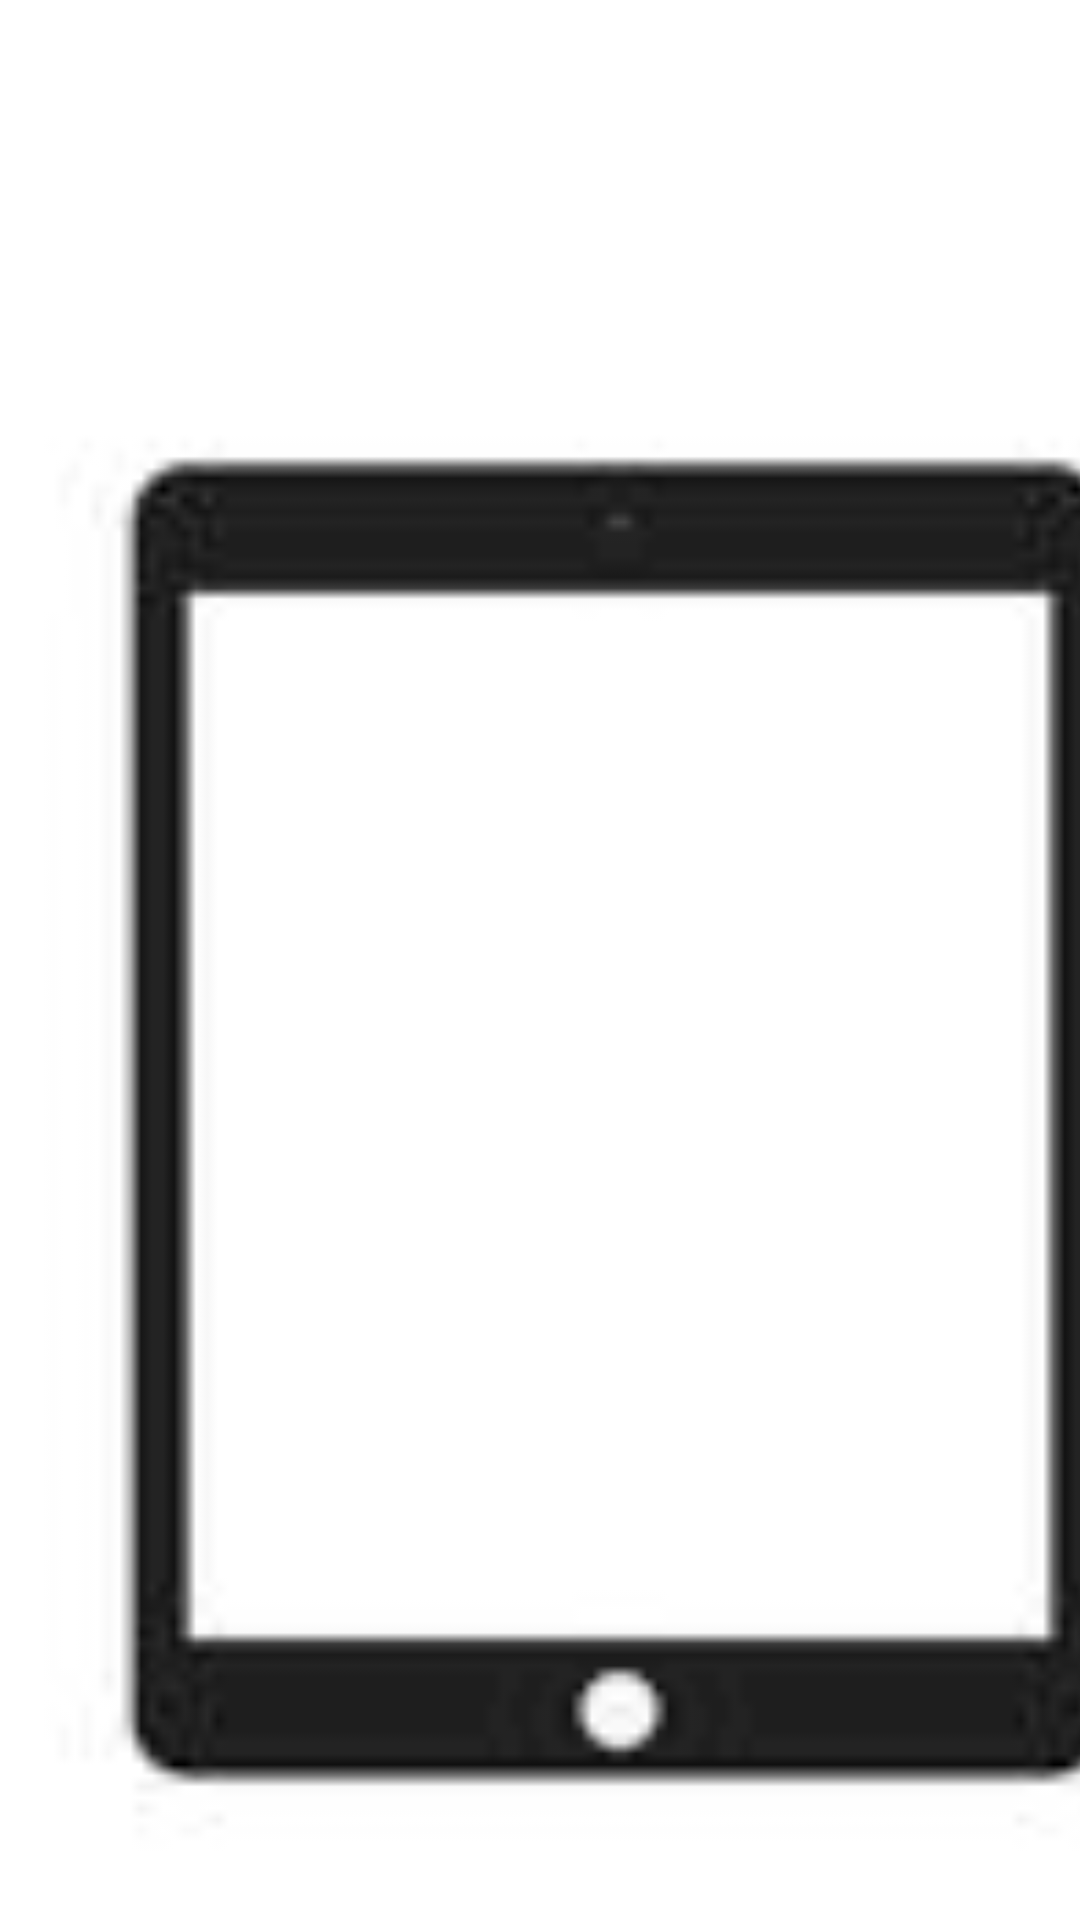

This screen was rendered from an Android layout file. Write that file and the resources it references.
<!-- AndroidManifest.xml: application theme Theme.Trif2 -->
<!-- res/layout/fragment_gallery.xml -->
<?xml version="1.0" encoding="utf-8"?>
<androidx.constraintlayout.widget.ConstraintLayout xmlns:android="http://schemas.android.com/apk/res/android"
    xmlns:app="http://schemas.android.com/apk/res-auto"
    xmlns:tools="http://schemas.android.com/tools"
    android:layout_width="match_parent"
    android:layout_height="match_parent"
    tools:context=".ui.gallery.GalleryFragment">

    <TextView
        android:id="@+id/text_gallery"
        android:layout_width="match_parent"
        android:layout_height="wrap_content"
        android:layout_marginStart="8dp"
        android:layout_marginTop="8dp"
        android:layout_marginEnd="8dp"
        android:textAlignment="center"
        android:textSize="20sp"
        app:layout_constraintBottom_toBottomOf="parent"
        app:layout_constraintEnd_toEndOf="parent"
        app:layout_constraintStart_toStartOf="parent"
        app:layout_constraintTop_toTopOf="parent" />

    <ImageView
        android:id="@+id/imageView4"
        android:layout_width="413dp"
        android:layout_height="733dp"
        android:scaleType="centerCrop"
        android:src="@drawable/tablet"
        tools:layout_editor_absoluteX="-2dp"
        tools:layout_editor_absoluteY="-3dp" />

</androidx.constraintlayout.widget.ConstraintLayout>
<!-- resources referenced by this layout -->
<resources>
  <!-- drawable tablet: png bitmap (drawable, 1551 bytes) -->
  <style name="Theme.Trif2" parent="Theme.MaterialComponents.DayNight.DarkActionBar">
          
          <item name="colorPrimary">@color/purple_500</item>
          <item name="colorPrimaryVariant">@color/purple_700</item>
          <item name="colorOnPrimary">@color/white</item>
          
          <item name="colorSecondary">@color/teal_200</item>
          <item name="colorSecondaryVariant">@color/teal_700</item>
          <item name="colorOnSecondary">@color/black</item>
          
          <item name="android:statusBarColor">?attr/colorPrimaryVariant</item>
          
      </style>
  <!-- not gathered from this repository: default colours our renderer supplied (Android Studio template values) -->
  <color name="purple_500">#FF6200EE</color>
  <color name="purple_700">#FF3700B3</color>
  <color name="teal_200">#FF03DAC5</color>
  <color name="teal_700">#FF018786</color>
  <color name="black">#FF000000</color>
  <color name="white">#FFFFFFFF</color>
</resources>
